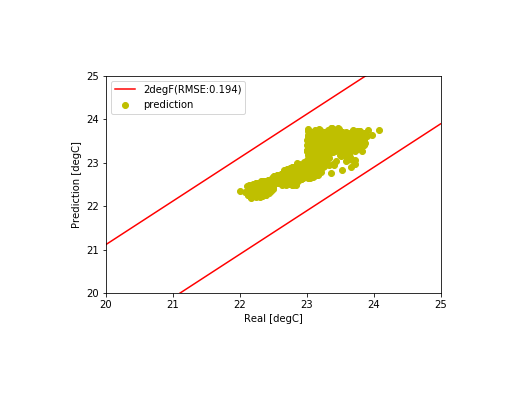

The file beside this chart, header and first rows:
, Unnamed: 0, tout, s, i, t1, t2, t3, t4, t5, t6, sp, m, rh
7000, 7000, -1.992, 42.17, 17983, 22.86, 23.06, 23.72, 24.92, 23.84, 23.03, 23.02, 75.43, 409957
7001, 7001, -1.95, 46.0, 17983, 22.78, 23.34, 23.01, 23.4, 23.71, 23.02, 24.9, 75.43, 414822
7002, 7002, -1.908, 59.17, 17983, 22.87, 23.05, 24.24, 23.43, 23.08, 22.96, 23.03, 75.43, 409913
7003, 7003, -1.867, 72.33, 17983, 23.01, 24.49, 23.86, 24.42, 23.09, 22.98, 23.03, 32.56, 111790
7004, 7004, -1.825, 85.5, 17983, 23.1, 24.12, 24.72, 24.43, 23.66, 23.08, 23.1, 19.52, 21669
7005, 7005, -1.783, 98.67, 17983, 22.99, 24.81, 24.24, 23.16, 23.85, 23.17, 24.38, 74.04, 411365
7006, 7006, -1.742, 111.8, 17983, 22.93, 24.43, 23.13, 23.46, 24.18, 23.12, 24.81, 75.43, 411860
7007, 7007, -1.7, 125.0, 17983, 22.84, 23.38, 24.19, 24.59, 24.03, 23.05, 23.87, 75.43, 413939
7008, 7008, -1.608, 138.2, 53549, 23, 23.71, 23.12, 23.81, 23.06, 23.01, 23.8, 75.43, 413812
7009, 7009, -1.517, 151.3, 53549, 23.01, 24.4, 23.76, 23.06, 23.61, 22.99, 23, 42.05, 0.0
7010, 7010, -1.425, 164.5, 53549, 23.22, 24.96, 24.03, 23.62, 24.3, 23.08, 24.99, 75.43, 410375
7011, 7011, -1.333, 177.7, 53549, 23.44, 24.57, 24.63, 23.63, 23.14, 23.19, 23.44, 29.26, 243.4
7012, 7012, -1.242, 190.8, 53549, 23.11, 24.13, 24.38, 23.22, 23.55, 23.17, 23.1, 45.56, 6895
7013, 7013, -1.15, 204.0, 53549, 23.33, 24.82, 24.61, 24.65, 24.04, 23.2, 24.03, 75.43, 410433
7014, 7014, -1.058, 219.2, 53549, 23.49, 23.43, 24.92, 24.49, 24.37, 23.31, 23.76, 75.43, 413115
7015, 7015, -0.9667, 234.3, 53549, 23.55, 23.07, 23.43, 24.83, 24.17, 23.36, 24.69, 75.34, 413415
7016, 7016, -0.875, 249.5, 53549, 23.18, 23.3, 23.91, 25, 24, 23.35, 23.12, 51.94, 7620
7017, 7017, -0.7833, 264.7, 53549, 23.42, 24.14, 24.61, 25, 24.32, 23.34, 24.9, 74.84, 409411
7018, 7018, -0.6917, 279.8, 53549, 23.35, 24.68, 23.91, 23.34, 22.87, 23.33, 24.76, 75.16, 416526
7019, 7019, -0.6, 295.0, 53549, 23.15, 23.22, 24.54, 23.63, 23, 23.24, 23.12, 46.21, 0.0
7020, 7020, -0.55, 310.2, 53549, 23.34, 23.56, 23.71, 24.55, 23.89, 23.18, 24.97, 75.23, 410369
7021, 7021, -0.5, 325.3, 53549, 23.28, 24.56, 24.13, 24.89, 24.33, 23.19, 23.27, 41.23, 1271
7022, 7022, -0.45, 340.5, 53549, 23.39, 24.8, 24.77, 24.57, 23, 23.22, 24.7, 75.43, 412699
7023, 7023, -0.4, 355.7, 53549, 23.15, 23.44, 24.17, 23.71, 23.5, 23.23, 23.1, 51.76, 4571
7024, 7024, -0.35, 370.8, 53549, 23.34, 23.09, 24.18, 24.6, 23.12, 23.15, 24.29, 75.43, 410641
7025, 7025, -0.3, 386.0, 53549, 23.37, 23.28, 24.83, 24.9, 23.89, 23.18, 23.37, 33.77, 0.0
7026, 7026, -0.25, 389.5, 53549, 23.57, 23.83, 24.22, 24.88, 24.25, 23.25, 23.75, 63.36, 363085
7027, 7027, -0.2, 393.0, 53549, 23.77, 23.13, 24.07, 23.63, 23.38, 23.33, 24.58, 75.43, 413881
7028, 7028, -0.15, 396.5, 53549, 23.53, 23.39, 24.65, 23.04, 23.72, 23.3, 23.53, 38.63, 6582
7029, 7029, -0.1, 400.0, 53549, 23.19, 24.7, 24.62, 24.34, 23.06, 23.26, 23.14, 52.8, 2999
7030, 7030, -0.05, 403.5, 53549, 23.02, 24.81, 24.94, 23.39, 23.58, 23.17, 23.02, 46.01, 0.0
7031, 7031, 0.0, 407.0, 53549, 23.19, 23.42, 23.31, 24.6, 24.46, 23.15, 24.31, 75.43, 414013
7032, 7032, 0.09167, 410.5, 53549, 23.39, 24.01, 24.19, 24.92, 24.75, 23.19, 24.8, 75.43, 410606
7033, 7033, 0.1833, 414.0, 53549, 23.47, 24.79, 24.87, 23.65, 24.48, 23.3, 25.0, 73.91, 411036
7034, 7034, 0.275, 417.5, 53549, 23.14, 24.76, 24.95, 24.67, 24.34, 23.32, 23.06, 53.69, 4485
7035, 7035, 0.3667, 421.0, 53549, 23.35, 23.8, 24.12, 23.88, 23.46, 23.31, 24.64, 75.43, 413051
7036, 7036, 0.4583, 424.5, 53549, 23.44, 24.48, 23.15, 24.15, 23.96, 23.29, 25.0, 74.9, 412194
7037, 7037, 0.55, 428.0, 53549, 23.63, 23.45, 23.66, 23.56, 24.41, 23.33, 24.99, 73.91, 411360
7038, 7038, 0.6417, 408.5, 53549, 23.71, 23.04, 24.24, 24.54, 23.22, 23.35, 24.85, 74.49, 412261
7039, 7039, 0.7333, 389.0, 53549, 23.69, 24.62, 24.77, 23.6, 23, 23.32, 23.69, 31.71, 0.0
7040, 7040, 0.825, 369.5, 53549, 23.61, 23.3, 23.16, 23.3, 23.42, 23.31, 24.86, 74.86, 415938
7041, 7041, 0.9167, 350, 53549, 23.36, 23.4, 23.23, 23.89, 24.12, 23.24, 23.33, 45.81, 0.0
7042, 7042, 1.008, 330.5, 53549, 23.26, 24.4, 23.88, 23.46, 24.42, 23.22, 23.26, 43.47, 0.0
7043, 7043, 1.1, 311.0, 53549, 23.47, 24.6, 23.63, 24.69, 24.8, 23.22, 24.7, 75.43, 410693
7044, 7044, 1.1, 291.5, 53549, 23.23, 24.5, 24.42, 24.85, 24.98, 23.26, 23.18, 53.3, 4577
7045, 7045, 1.1, 272, 53549, 23.25, 24.62, 23.63, 23.33, 23.17, 23.27, 24.28, 75.43, 417036
7046, 7046, 1.1, 252.5, 53549, 23.51, 23.2, 24.64, 23.23, 23.03, 23.23, 24.12, 75.43, 413870
7047, 7047, 1.1, 233.0, 53549, 23.74, 24.64, 25, 23.23, 23.04, 23.27, 24.99, 75.43, 410709
7048, 7048, 1.1, 213.5, 53549, 23.28, 24.81, 23.93, 24.06, 23.62, 23.28, 23.22, 51.27, 1647
7049, 7049, 1.1, 194.0, 53549, 23.55, 24.8, 23.88, 24.49, 24.16, 23.31, 23.74, 63.36, 359856
7050, 7050, 1.1, 190.4, 53549, 23.78, 23.24, 23.04, 23.43, 24.3, 23.44, 24.24, 74.29, 412824
7051, 7051, 1.1, 186.8, 53549, 23.82, 24.43, 23, 24.4, 24.4, 23.43, 24.88, 75.43, 410747
7052, 7052, 1.1, 183.2, 53549, 23.78, 23.23, 23.99, 24.57, 24.61, 23.45, 24.84, 75.43, 413894
7053, 7053, 1.1, 179.7, 53549, 23.24, 24.27, 23.85, 23.69, 22.96, 23.44, 23.08, 57.61, 0.0
7054, 7054, 1.1, 176.1, 53549, 23.12, 24.95, 24.35, 24.79, 23.76, 23.31, 23.12, 45.87, 0.0
7055, 7055, 1.1, 172.5, 53549, 23.28, 24.33, 23.34, 23.64, 23.91, 23.32, 24.12, 75.43, 414739
7056, 7056, 1.1, 168.9, 44280, 23.38, 23.28, 24.21, 23.94, 24.11, 23.33, 23.55, 62.89, 355900
7057, 7057, 1.1, 165.3, 44280, 23.67, 24.47, 23.3, 23.87, 23.38, 23.37, 23.94, 75.43, 411439
7058, 7058, 1.1, 161.8, 44280, 23.71, 24.67, 23.95, 24.84, 23.07, 23.39, 24.31, 75.43, 409766
7059, 7059, 1.1, 158.2, 44280, 23.74, 24.75, 24.74, 24.71, 23.9, 23.44, 24.47, 75.43, 410624
... 1,868 more rows
